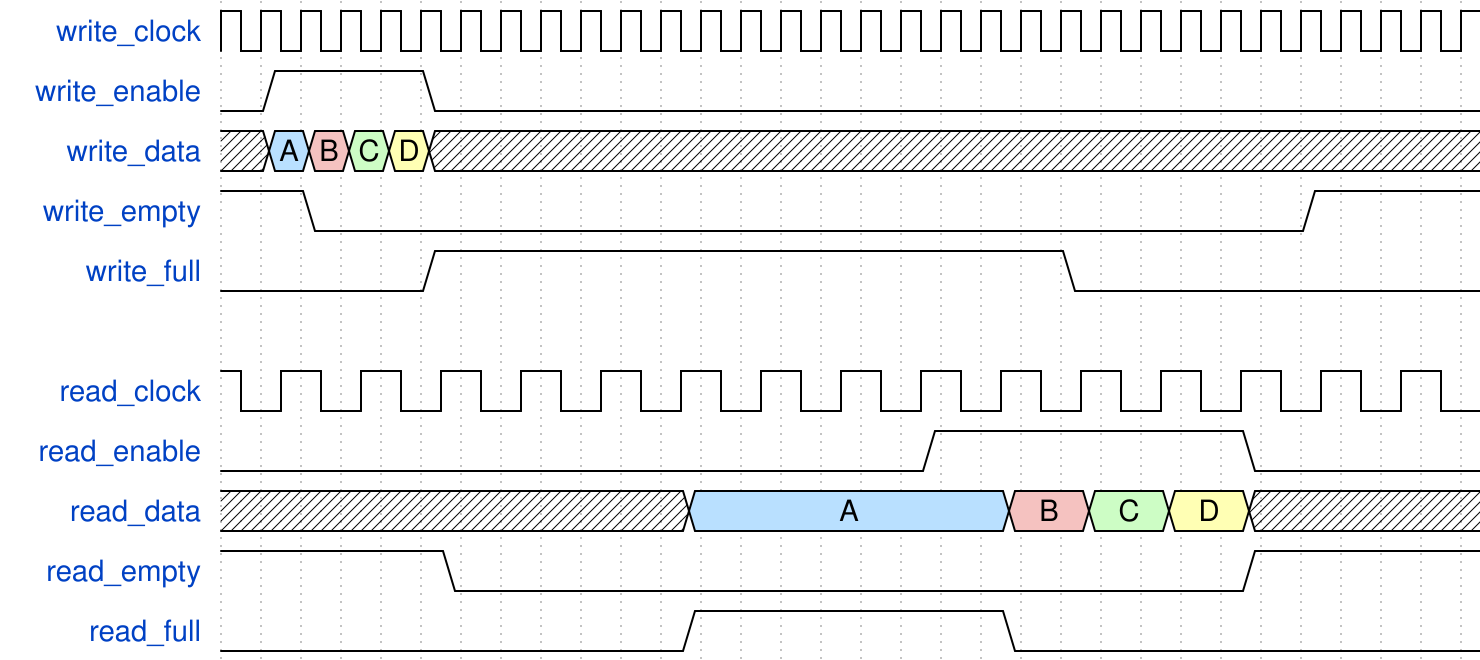

Write the WaveDrom specification (WaveJSON) that draws this timing diagram.

{"signal": [
  { "name": "write_clock",  "wave": "p..............................." },
  { "name": "write_enable", "wave": "01...0.........................." },
  { "name": "write_data",   "wave": "x5973x..........................", "data":"A B C D" },
  { "name": "write_empty",  "wave": "1.0........................1...." },
  { "name": "write_full",   "wave": "0....1...............0.........." },
  {},
  { "name": "read_clock",   "wave": "p...............", "period": 2, "phase": 0.5 },
  { "name": "read_enable",  "wave": "0........1...0..", "period": 2, "phase": 0.5 },
  { "name": "read_data",    "wave": "x.....5...973x..", "period": 2, "phase": 0.5, "data":"A B C D" },
  { "name": "read_empty",   "wave": "1..0.........1..", "period": 2, "phase": 0.5 },
  { "name": "read_full",    "wave": "0.....1...0.....", "period": 2, "phase": 0.5 }
], "config":{
  "skin": "narrow",
  "hbounds":[0,31]
}}